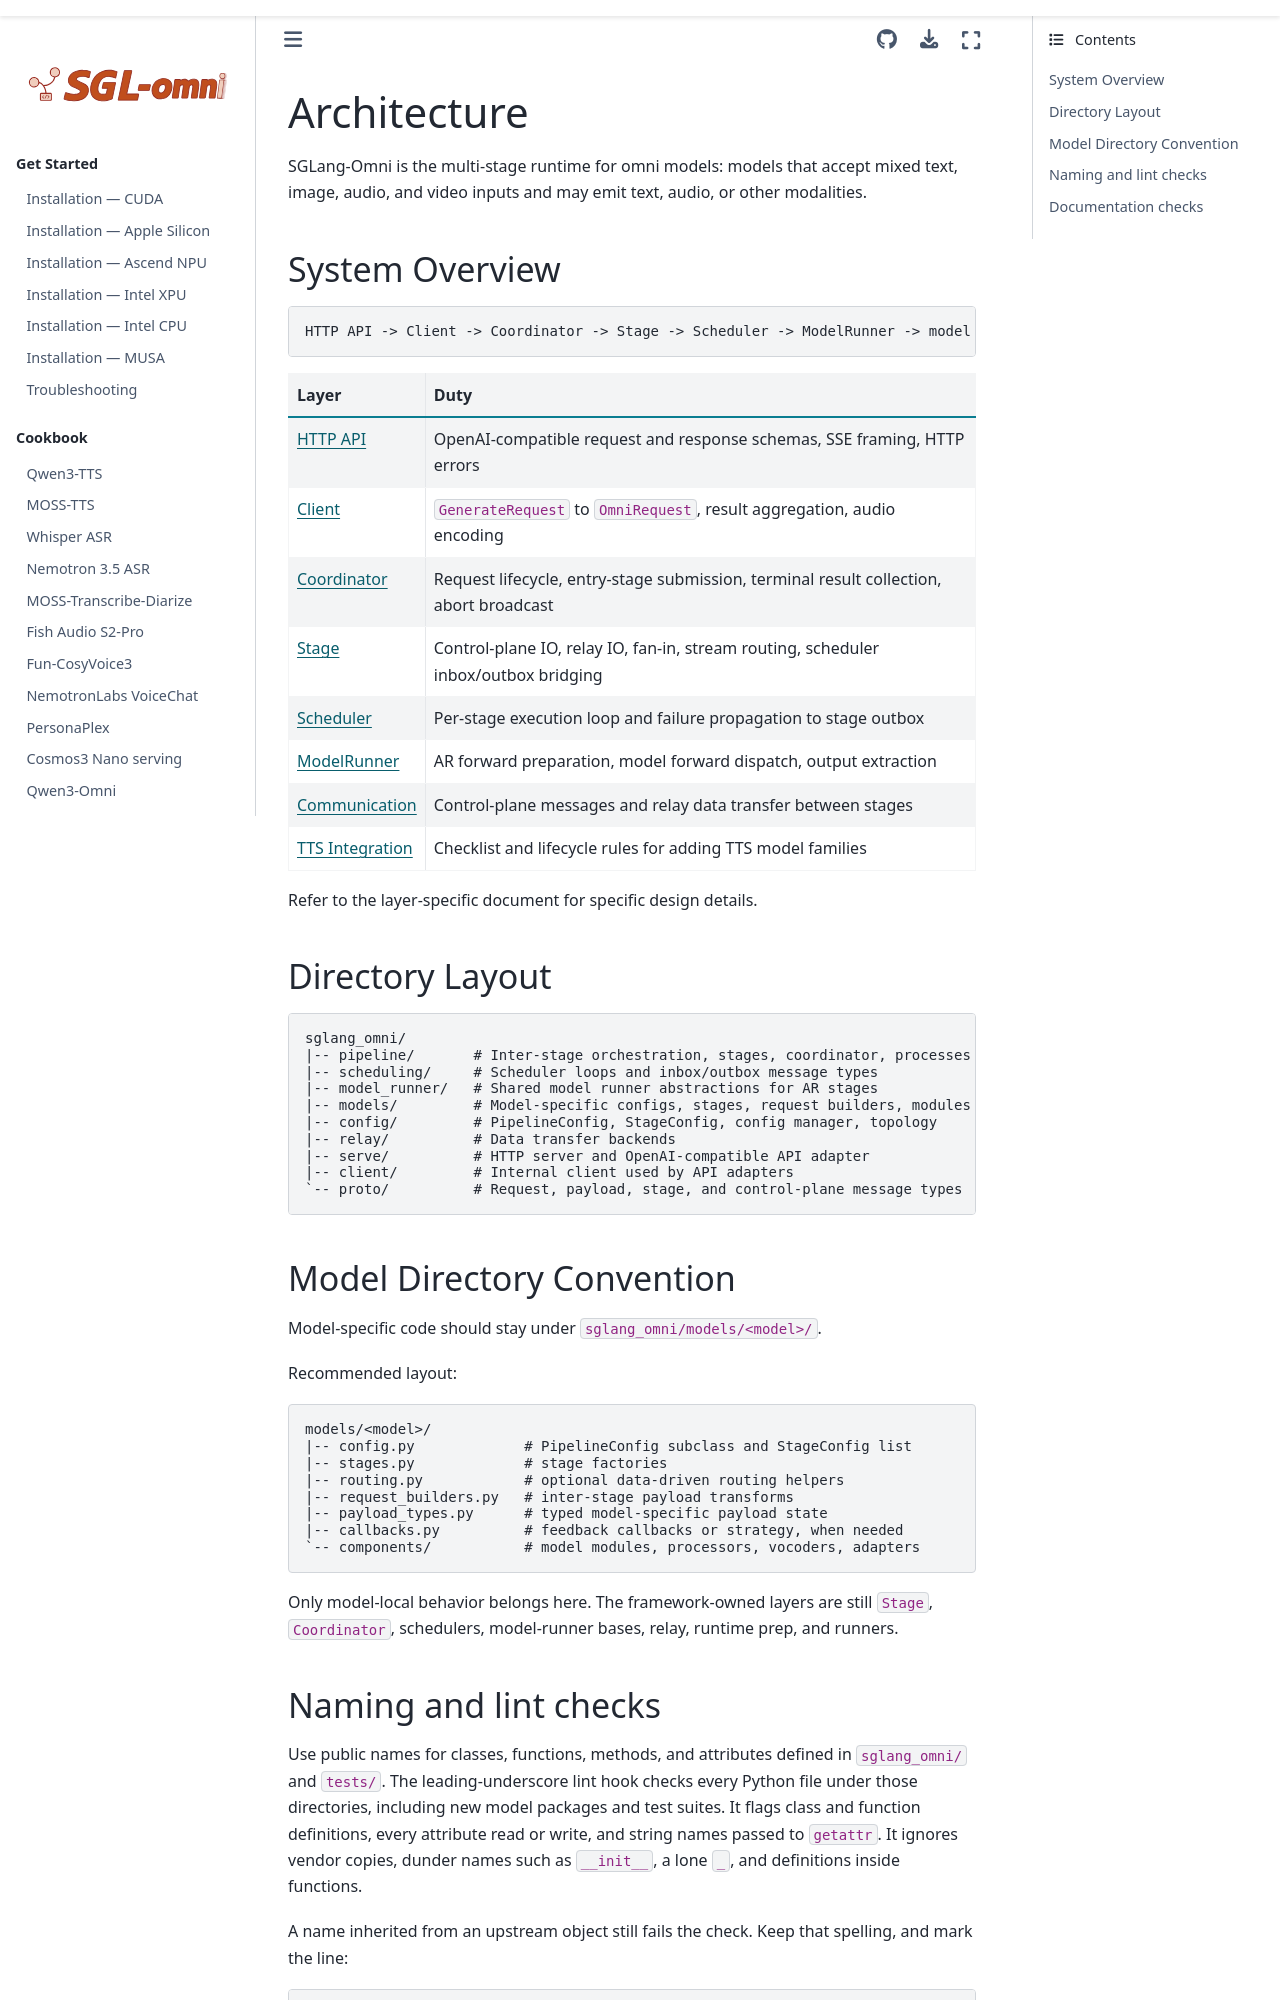

repository: sanqiannianyiqian/sglang-omni · page: developer_reference/main.html · generator: sphinx

# Architecture

SGLang-Omni is the multi-stage runtime for omni models: models that accept
mixed text, image, audio, and video inputs and may emit text, audio, or other
modalities.

## System Overview

```text
HTTP API -> Client -> Coordinator -> Stage -> Scheduler -> ModelRunner -> model forward
```


| Layer                             | Duty                                                                                   |
| ----------------------------------- | ---------------------------------------------------------------------------------------- |
| [HTTP API](./apiserver_design.md) | OpenAI-compatible request and response schemas, SSE framing, HTTP errors               |
| [Client](./apiserver_design.md)   | `GenerateRequest` to `OmniRequest`, result aggregation, audio encoding                 |
| [Coordinator](./pipeline.md)      | Request lifecycle, entry-stage submission, terminal result collection, abort broadcast |
| [Stage](./pipeline.md)            | Control-plane IO, relay IO, fan-in, stream routing, scheduler inbox/outbox bridging    |
| [Scheduler](./pipeline.md)        | Per-stage execution loop and failure propagation to stage outbox                       |
| [ModelRunner](./pipeline.md)      | AR forward preparation, model forward dispatch, output extraction                      |
| [Communication](./communication.md) | Control-plane messages and relay data transfer between stages                         |
| [TTS Integration](./tts_model_integration.md) | Checklist and lifecycle rules for adding TTS model families                         |

Refer to the layer-specific document for specific design details.

## Directory Layout

```text
sglang_omni/
|-- pipeline/       # Inter-stage orchestration, stages, coordinator, processes
|-- scheduling/     # Scheduler loops and inbox/outbox message types
|-- model_runner/   # Shared model runner abstractions for AR stages
|-- models/         # Model-specific configs, stages, request builders, modules
|-- config/         # PipelineConfig, StageConfig, config manager, topology
|-- relay/          # Data transfer backends
|-- serve/          # HTTP server and OpenAI-compatible API adapter
|-- client/         # Internal client used by API adapters
`-- proto/          # Request, payload, stage, and control-plane message types
```

## Model Directory Convention

Model-specific code should stay under `sglang_omni/models/<model>/`.

Recommended layout:

```text
models/<model>/
|-- config.py             # PipelineConfig subclass and StageConfig list
|-- stages.py             # stage factories
|-- routing.py            # optional data-driven routing helpers
|-- request_builders.py   # inter-stage payload transforms
|-- payload_types.py      # typed model-specific payload state
|-- callbacks.py          # feedback callbacks or strategy, when needed
`-- components/           # model modules, processors, vocoders, adapters
```

Only model-local behavior belongs here. The framework-owned layers are still
`Stage`, `Coordinator`, schedulers, model-runner bases, relay, runtime prep, and
runners.
